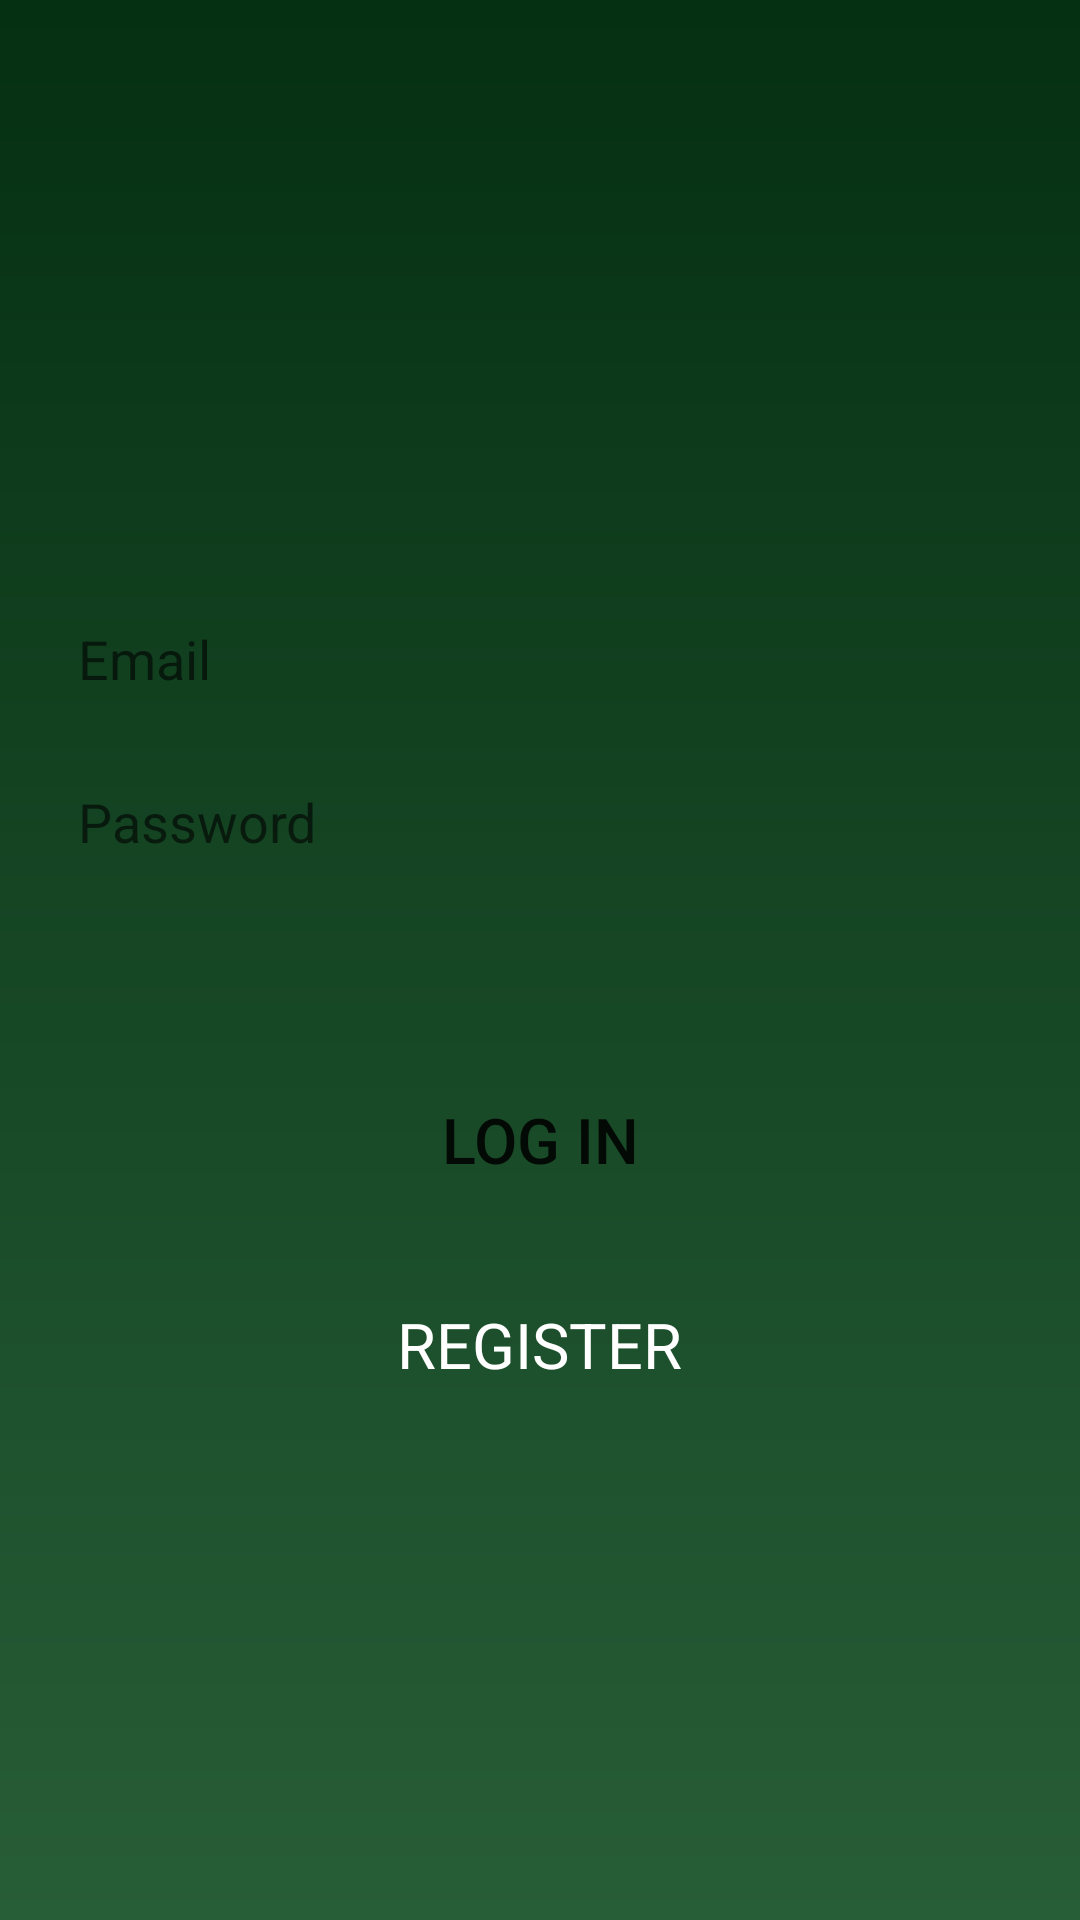

Here is an Android app screen rendered from its layout file. Give the layout XML and the strings, colors and styles it references.
<!-- AndroidManifest.xml: application theme AppTheme -->
<!-- res/layout/activity_main.xml -->
<?xml version="1.0" encoding="utf-8"?>
<RelativeLayout xmlns:android="http://schemas.android.com/apk/res/android"
    xmlns:app="http://schemas.android.com/apk/res-auto"
    xmlns:tools="http://schemas.android.com/tools"
    android:layout_width="match_parent"
    android:layout_height="match_parent"
    android:background="@drawable/gradient_background"
    tools:context=".MainActivity">

    <ScrollView
        android:layout_width="match_parent"
        android:layout_height="wrap_content"
        android:layout_centerVertical="true"
        >

    <LinearLayout
        android:layout_marginStart="16dp"
        android:layout_marginEnd="16dp"
        android:layout_width="match_parent"
        android:layout_height="wrap_content"
        android:orientation="vertical"
        >

        <EditText
            android:layout_marginTop="20dp"
            android:hint="Email"
            android:inputType="textEmailAddress"
            android:layout_width="match_parent"
            android:layout_height="wrap_content"
            android:background="@drawable/login_box_background"
            android:padding="10dp"/>

        <EditText
            android:layout_marginTop="10dp"
            android:layout_marginBottom="30dp"
            android:hint="Password"
            android:inputType="textPassword"
            android:layout_width="match_parent"
            android:layout_height="wrap_content"
            android:background="@drawable/login_box_background"
            android:padding="10dp"/>

        <Button
            android:layout_marginTop="30dp"
            android:layout_marginBottom="30dp"
            android:layout_width="match_parent"
            android:layout_height="wrap_content"
            android:background="@drawable/accent_btn_background"
            android:text="Log In"
            android:textSize="21sp"/>

        <TextView
            android:layout_width="wrap_content"
            android:layout_height="wrap_content"
            android:text="Register"
            android:textSize="21sp"
            android:textAllCaps="true"
            android:textColor="#ffffff"
            android:layout_gravity="center">
        </TextView>

    </LinearLayout>

    </ScrollView>

</RelativeLayout>
<!-- resources referenced by this layout -->
<resources>
  <!-- drawable gradient_background (drawable) -->
  <?xml version="1.0" encoding="utf-8"?>
  <shape xmlns:android="http://schemas.android.com/apk/res/android"
      android:shape="rectangle">
  
      <gradient android:startColor="@color/colorPrimaryDark"
          android:endColor="@color/colorPrimary"
          android:angle="270">
  
      </gradient>
  </shape>
  <style name="AppTheme" parent="Theme.AppCompat.DayNight">
          <item name="colorPrimary">@color/colorPrimary</item>
          <item name="colorPrimaryDark">@color/colorPrimaryDark</item>
          <item name="colorAccent">@color/colorAccent</item>
      </style>
  <color name="colorPrimaryDark">#053012</color>
  <color name="colorPrimary">#275D37</color>
  <color name="colorAccent">#64241A</color>
</resources>
